The GitHub repository Raihan-Moosa/Brain-Tumor-MRI-Classification-ACML- contains a labelled image folder "ROI" with 4 categories: glioma, meningioma, no tumor, pituitary tumor. Examples follow, each with its label.

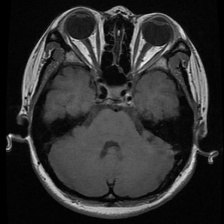
Label: pituitary tumor

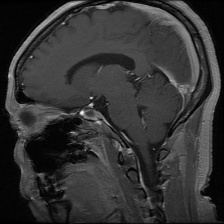
Label: pituitary tumor

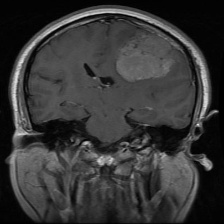
Label: meningioma

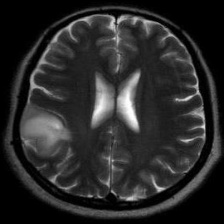
Label: no tumor

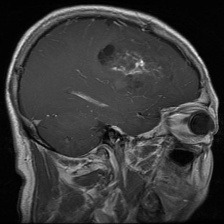
Label: glioma

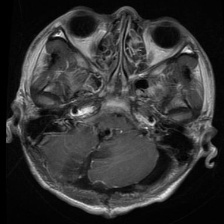
Label: glioma
